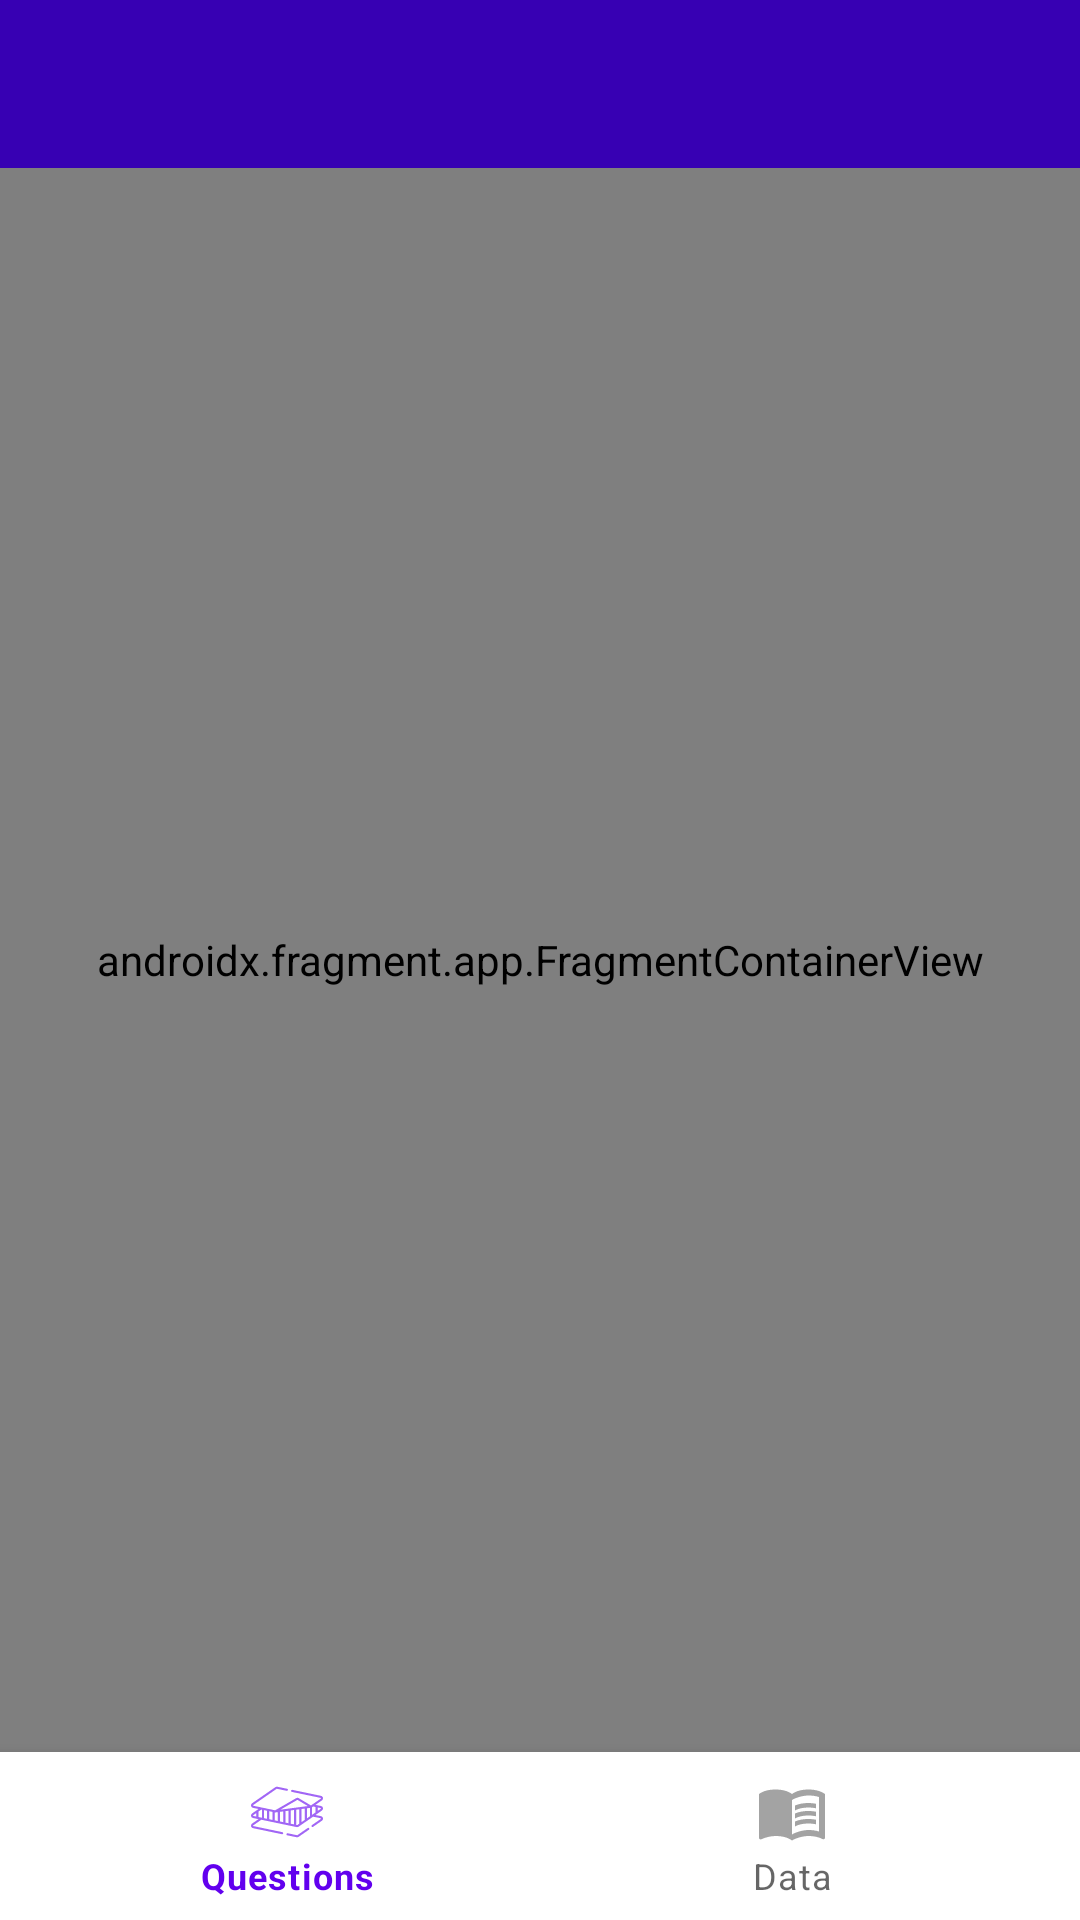

Here is an Android app screen rendered from its layout file. Give the layout XML and the strings, colors and styles it references.
<!-- AndroidManifest.xml: application theme Theme.GeologyOfEgyptFormations -->
<!-- res/layout/activity_main.xml -->
<?xml version="1.0" encoding="utf-8"?>
<layout xmlns:android="http://schemas.android.com/apk/res/android"
    xmlns:tools="http://schemas.android.com/tools"
    xmlns:app="http://schemas.android.com/apk/res-auto">

    <data>

    </data>

    <androidx.constraintlayout.widget.ConstraintLayout
        android:id="@+id/activity_Main"
        android:layout_width="match_parent"
        android:layout_height="match_parent"
        tools:context=".ui.MainActivity">

        <androidx.appcompat.widget.Toolbar
            android:id="@+id/toolbar"
            android:layout_width="match_parent"
            android:layout_height="wrap_content"
            android:background="@color/colorPrimaryDark"
            android:theme="@style/Theme.MaterialComponents.Light.DarkActionBar"
            app:popupTheme="@style/Theme.MaterialComponents.Light"
            app:layout_constraintStart_toStartOf="parent"
            app:layout_constraintTop_toTopOf="parent" />

        <androidx.fragment.app.FragmentContainerView
            android:id="@+id/nav_host_fragment"
            android:name="androidx.navigation.fragment.NavHostFragment"
            android:layout_width="0dp"
            android:layout_height="0dp"
            app:defaultNavHost="true"
            app:layout_constraintBottom_toTopOf="@+id/bottom_nav"
            app:layout_constraintEnd_toEndOf="parent"
            app:layout_constraintStart_toStartOf="parent"
            app:layout_constraintTop_toBottomOf="@+id/toolbar"
            app:navGraph="@navigation/nav_graph" />

        <com.google.android.material.bottomnavigation.BottomNavigationView
            android:id="@+id/bottom_nav"
            android:layout_width="match_parent"
            android:layout_height="wrap_content"
            app:layout_constraintBottom_toBottomOf="parent"
            app:layout_constraintEnd_toEndOf="parent"
            app:layout_constraintStart_toStartOf="parent"
            app:menu="@menu/bottom_nav_menu" />

    </androidx.constraintlayout.widget.ConstraintLayout>
</layout>
<!-- resources referenced by this layout -->
<resources>
  <style name="Theme.GeologyOfEgyptFormations" parent="Theme.MaterialComponents.Light.NoActionBar">
          
          <item name="colorPrimary">@color/colorPrimary</item>
          <item name="colorPrimaryDark">@color/colorPrimaryDark</item>
          <item name="colorAccent">@color/colorAccent</item>
      </style>
  <!-- not gathered from this repository: default colours our renderer supplied (Android Studio template values) -->
  <color name="colorPrimary">#FF6200EE</color>
  <color name="colorPrimaryDark">#FF3700B3</color>
  <color name="colorAccent">#FF03DAC5</color>
</resources>
